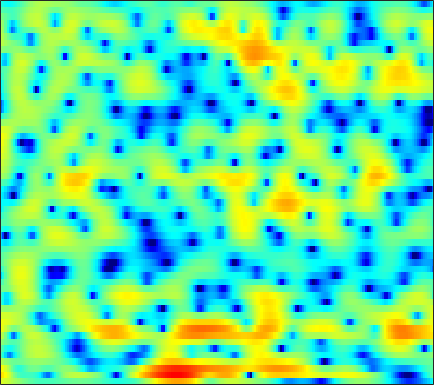

The table this chart was drawn from, first rows:
3.8954, 3.646, 3.2865, 2.8838, 2.5567, 2.1026, 1.6318, 1.2642, 0.76421, 0.27122, -0.21918, -0.56063, -0.99393, -1.3954, -1.6513, -1.9613, -2.2399, -2.405, -2.5395, -2.6203, -2.6659, -2.6465, -2.5861, -2.49
6.693, 6.09, 5.133, 3.988, 3.025, 1.62, 0.155, -0.8996, -2.068, -2.779, -3, -2.94, -2.781, -2.704, -2.758, -3.021, -3.632, -4.329, -5.638, -7.481, -9.811, -11.39, -11.43, -8.967
5.394, 4.666, 3.528, 2.193, 1.067, -0.5429, -2.155, -3.136, -3.795, -3.632, -2.898, -2.284, -1.549, -0.9752, -0.7149, -0.5574, -0.6198, -0.7816, -1.128, -1.539, -1.913, -2.091, -2.142, -1.925
2.005, 1.415, 0.6663, 0.01712, -0.379, -0.7703, -0.9818, -1.033, -0.9713, -0.793, -0.5131, -0.2812, 0.04029, 0.3329, 0.5139, 0.6943, 0.7978, 0.8281, 0.8071, 0.7203, 0.6085, 0.4917, 0.3117, 0.1003
-2.234, -4.145, -7.168, -10.15, -10.88, -8.994, -6.315, -4.583, -2.803, -1.395, -0.2684, 0.4281, 1.184, 1.765, 2.119, 2.474, 2.712, 2.804, 2.829, 2.741, 2.547, 2.323, 1.957, 1.479
-1.37, -2.498, -3.886, -4.791, -5, -4.627, -3.777, -2.962, -1.861, -0.8246, 0.09166, 0.6673, 1.356, 1.892, 2.204, 2.513, 2.695, 2.756, 2.729, 2.581, 2.294, 1.989, 1.483, 0.8515
0.7468, 0.1061, -0.7205, -1.421, -1.836, -2.105, -2.105, -1.898, -1.409, -0.7441, -0.004359, 0.5237, 1.163, 1.673, 1.975, 2.233, 2.339, 2.333, 2.183, 1.921, 1.531, 1.18, 0.6079, -0.04885
2.757, 1.679, -0.2281, -2.864, -5.553, -10.24, -12.01, -8.519, -4.46, -1.75, 0.09807, 1.084, 2.067, 2.666, 2.936, 3.083, 2.982, 2.774, 2.344, 1.779, 1.073, 0.4651, -0.3851, -1.206
4.707, 4.084, 3.039, 1.803, 0.8802, -0.1012, -0.4534, -0.2675, 0.3628, 1.104, 1.722, 1.993, 2.146, 1.998, 1.753, 1.24, 0.5786, -0.00411, -0.9094, -2.032, -3.359, -4.623, -6.918, -10.35
4.541, 4.416, 4.165, 3.821, 3.546, 3.199, 2.903, 2.661, 2.312, 1.878, 1.317, 0.7876, -0.1231, -1.382, -2.592, -4.577, -6.89, -8.646, -10.2, -10.3, -9.551, -9.064, -8.666, -8.58
3.489, 3.472, 3.408, 3.3, 3.184, 2.987, 2.751, 2.539, 2.178, 1.68, 1.01, 0.3504, -0.7616, -2.195, -3.558, -5.779, -8.519, -10.58, -12.16, -11.07, -9.011, -7.643, -6.112, -4.874
1.079, 0.8552, 0.6437, 0.6118, 0.6963, 0.9077, 1.144, 1.296, 1.421, 1.421, 1.234, 0.9711, 0.4767, -0.1489, -0.704, -1.499, -2.258, -2.736, -3.194, -3.36, -3.243, -3.01, -2.57, -2.03
-3.117, -4.745, -6.754, -6.831, -5.426, -3.084, -1.1, 0.05825, 1.179, 1.909, 2.309, 2.421, 2.333, 2.023, 1.688, 1.121, 0.444, -0.09476, -0.806, -1.458, -1.945, -2.163, -2.17, -1.852
-2.851, -4.42, -6.37, -6.326, -4.761, -2.266, -0.1267, 1.157, 2.427, 3.259, 3.724, 3.861, 3.773, 3.378, 2.905, 2.017, 0.8467, -0.2502, -2.032, -4.259, -6.906, -8.866, -9.99, -8.34
-0.7957, -0.7242, -0.4719, -0.007794, 0.4799, 1.256, 2.043, 2.585, 3.179, 3.573, 3.729, 3.681, 3.392, 2.826, 2.212, 1.131, -0.2737, -1.562, -3.611, -6.086, -8.969, -11.07, -12.37, -11.09
-2.736, -1.859, -0.6618, 0.4518, 1.206, 2.099, 2.846, 3.288, 3.708, 3.93, 3.935, 3.781, 3.36, 2.703, 2.039, 0.9417, -0.3894, -1.53, -3.182, -4.901, -6.559, -7.641, -8.742, -9.354
-6.83, -4.288, -1.778, 0.1107, 1.234, 2.416, 3.3, 3.793, 4.24, 4.441, 4.407, 4.226, 3.77, 3.061, 2.362, 1.187, -0.2755, -1.573, -3.592, -5.979, -8.731, -10.99, -14, -15.96
-3.792, -2.472, -0.8419, 0.5687, 1.472, 2.47, 3.235, 3.664, 4.056, 4.234, 4.199, 4.038, 3.627, 2.983, 2.342, 1.255, -0.1238, -1.383, -3.425, -5.966, -9.187, -12.21, -16.98, -19.96
-1.676, -1.01, -0.1206, 0.7174, 1.286, 1.956, 2.506, 2.828, 3.13, 3.29, 3.298, 3.199, 2.932, 2.501, 2.067, 1.344, 0.4457, -0.3338, -1.515, -2.828, -4.204, -5.21, -6.409, -7.287
-1.796, -1.342, -0.7644, -0.2094, 0.1863, 0.6657, 1.088, 1.358, 1.633, 1.812, 1.891, 1.88, 1.784, 1.602, 1.41, 1.092, 0.7087, 0.3878, -0.06958, -0.5504, -1.025, -1.36, -1.754, -2.063
-2.957, -2.802, -2.532, -2.165, -1.83, -1.343, -0.8728, -0.5567, -0.2136, 0.01564, 0.137, 0.1726, 0.1595, 0.1234, 0.104, 0.1025, 0.1531, 0.211, 0.3094, 0.4165, 0.5167, 0.5834, 0.6641, 0.7281
-5.588, -6.255, -6.616, -6.146, -5.375, -4.174, -3.096, -2.47, -1.906, -1.66, -1.703, -1.886, -2.245, -2.58, -2.672, -2.461, -1.862, -1.25, -0.3688, 0.4724, 1.198, 1.653, 2.149, 2.522
-9.055, -13.6, -34.45, -14.65, -9.738, -6.105, -3.961, -2.956, -2.257, -2.194, -2.789, -3.729, -5.792, -9.141, -12.3, -11.85, -7.21, -4.431, -1.737, 0.1637, 1.538, 2.313, 3.079, 3.607
-3.761, -4.494, -4.924, -4.548, -3.865, -2.773, -1.813, -1.283, -0.903, -0.9417, -1.432, -2.125, -3.461, -5.063, -5.957, -5.737, -4.05, -2.551, -0.7843, 0.5957, 1.613, 2.176, 2.706, 3.032
-1.972, -1.917, -1.693, -1.303, -0.9588, -0.452, 0.03737, 0.3404, 0.6438, 0.7869, 0.7835, 0.6933, 0.4913, 0.2975, 0.2065, 0.2068, 0.3495, 0.5094, 0.7121, 0.835, 0.8431, 0.7759, 0.6353, 0.4781
-3.556, -2.784, -1.865, -1.048, -0.4965, 0.1618, 0.7557, 1.158, 1.622, 2.004, 2.293, 2.456, 2.589, 2.627, 2.589, 2.448, 2.173, 1.856, 1.249, 0.3671, -0.8176, -1.889, -3.389, -4.552
-5.9, -4.479, -3.125, -2.173, -1.577, -0.8627, -0.1759, 0.3651, 1.089, 1.8, 2.443, 2.854, 3.296, 3.569, 3.654, 3.582, 3.253, 2.809, 1.892, 0.5028, -1.552, -3.764, -8.384, -18.04
-5.604, -5.327, -5.232, -5.372, -5.555, -5.578, -5.045, -4.253, -2.822, -1.321, 0.05494, 0.9371, 1.888, 2.588, 2.944, 3.184, 3.165, 2.976, 2.485, 1.737, 0.7577, -0.07431, -1.154, -1.887
-5.753, -6.438, -7.873, -10.15, -12.96, -19.89, -21.54, -14.55, -9.301, -5.945, -3.591, -2.192, -0.7368, 0.3702, 0.9837, 1.561, 1.89, 2.001, 1.981, 1.821, 1.578, 1.405, 1.23, 1.202
-4.765, -5.327, -6.438, -7.918, -9.143, -10.49, -10.78, -10.14, -8.615, -6.859, -5.117, -3.888, -2.404, -1.169, -0.4072, 0.3527, 0.8185, 0.9948, 1.036, 0.9154, 0.7367, 0.6333, 0.6549, 0.923
-1.804, -2.008, -2.6, -3.55, -4.394, -5.688, -7.016, -7.98, -8.796, -8.466, -6.785, -5.187, -3.147, -1.476, -0.5114, 0.377, 0.818, 0.8359, 0.4633, -0.3622, -1.572, -2.59, -3.428, -2.833
1.393, 1.21, 0.6217, -0.3669, -1.395, -3.265, -5.939, -8.874, -15.4, -18.02, -10.03, -6.501, -3.378, -1.314, -0.2498, 0.6573, 1.029, 0.9693, 0.3701, -0.9562, -3.357, -6.28, -12.28, -9.634
2.491, 2.195, 1.586, 0.7441, -0.0475, -1.258, -2.558, -3.486, -4.419, -4.721, -4.259, -3.634, -2.625, -1.678, -1.059, -0.4451, -0.07485, 0.05987, -0.006207, -0.3064, -0.7484, -1.051, -1.192, -0.8356
3.143, 2.773, 2.146, 1.392, 0.7475, -0.1592, -1.086, -1.731, -2.456, -2.948, -3.203, -3.221, -3.072, -2.748, -2.421, -1.926, -1.391, -1.018, -0.5708, -0.1849, 0.153, 0.3857, 0.68, 0.9649
3.883, 3.459, 2.739, 1.841, 1.075, -0.05807, -1.274, -2.187, -3.353, -4.373, -5.215, -5.647, -5.954, -5.847, -5.491, -4.647, -3.57, -2.727, -1.615, -0.6196, 0.2207, 0.7422, 1.304, 1.715
4.418, 3.948, 3.072, 1.884, 0.7977, -0.9346, -2.94, -4.599, -6.866, -8.981, -10.68, -11.86, -13.45, -14.57, -13.84, -10.8, -7.532, -5.431, -3.173, -1.429, -0.1064, 0.669, 1.459, 2.022
4.794, 4.338, 3.411, 2.081, 0.7618, -1.522, -4.607, -7.72, -13.67, -23.01, -20.13, -17.48, -16.98, -18.15, -16.98, -12.26, -8.04, -5.628, -3.216, -1.497, -0.277, 0.3934, 1.044, 1.501
5, 4.702, 4.037, 3.052, 2.063, 0.3982, -1.689, -3.505, -6.053, -8.06, -8.593, -8.213, -7.401, -6.446, -5.607, -4.352, -3.07, -2.172, -1.222, -0.6158, -0.3615, -0.3955, -0.6468, -0.9744
3.729, 3.695, 3.498, 3.119, 2.729, 2.078, 1.312, 0.7117, -0.02812, -0.5985, -0.9321, -1.024, -0.9543, -0.7329, -0.5307, -0.249, -0.01332, 0.05959, -0.05382, -0.4828, -1.359, -2.408, -4.54, -7.929
0.5622, 0.8385, 1.175, 1.43, 1.573, 1.68, 1.696, 1.67, 1.606, 1.537, 1.472, 1.43, 1.399, 1.366, 1.332, 1.231, 1.04, 0.7938, 0.3059, -0.4235, -1.47, -2.505, -4.267, -6.363
-4.086, -3.29, -2.168, -1.105, -0.4004, 0.3874, 1.009, 1.371, 1.724, 1.953, 2.086, 2.136, 2.134, 2.061, 1.97, 1.785, 1.516, 1.262, 0.8389, 0.2986, -0.3508, -0.8933, -1.663, -2.39
-11.21, -8.558, -5.654, -3.383, -2.034, -0.6028, 0.4804, 1.099, 1.702, 2.087, 2.297, 2.359, 2.33, 2.215, 2.079, 1.868, 1.635, 1.456, 1.198, 0.9129, 0.5882, 0.3126, -0.0963, -0.5628
-11.83, -8.993, -5.83, -3.376, -1.898, -0.3309, 0.8378, 1.482, 2.071, 2.387, 2.446, 2.343, 2.063, 1.673, 1.351, 0.9612, 0.6976, 0.5954, 0.5906, 0.6866, 0.7917, 0.8276, 0.7778, 0.5652
-6.59, -5.169, -3.273, -1.518, -0.3777, 0.8909, 1.835, 2.322, 2.677, 2.696, 2.369, 1.896, 0.9671, -0.2877, -1.353, -2.712, -3.466, -3.354, -2.456, -1.271, -0.1896, 0.46, 1.061, 1.364
-5.548, -3.943, -2.075, -0.5138, 0.4766, 1.525, 2.251, 2.59, 2.731, 2.485, 1.838, 1.047, -0.5256, -2.883, -5.444, -11.12, -32.77, -15.75, -7.996, -4.264, -1.922, -0.6698, 0.5425, 1.353
-5.347, -3.708, -1.925, -0.4983, 0.3763, 1.278, 1.897, 2.167, 2.258, 2.023, 1.432, 0.745, -0.5003, -2.088, -3.424, -5.127, -6.187, -6.2, -5.34, -4.016, -2.611, -1.637, -0.4682, 0.4933
-3.387, -2.509, -1.404, -0.356, 0.337, 1.139, 1.761, 2.063, 2.244, 2.157, 1.764, 1.276, 0.3953, -0.7161, -1.671, -2.977, -4.205, -4.92, -5.425, -5.176, -4.212, -3.212, -1.828, -0.5869
-2.326, -2.215, -1.717, -0.8741, -0.09874, 0.9564, 1.855, 2.377, 2.816, 2.933, 2.749, 2.401, 1.648, 0.5425, -0.5679, -2.498, -5.178, -8.054, -13.69, -14.96, -8.922, -5.777, -2.946, -1.082
-5.405, -7.665, -8.075, -5.033, -2.67, -0.2171, 1.476, 2.377, 3.164, 3.528, 3.556, 3.361, 2.829, 2, 1.167, -0.2371, -2.021, -3.5, -5.204, -5.473, -4.009, -2.598, -0.9969, 0.06801
-4.291, -6.555, -7.245, -4.745, -2.677, -0.5405, 0.9357, 1.688, 2.313, 2.603, 2.6, 2.459, 2.132, 1.708, 1.364, 0.8877, 0.4678, 0.2404, 0.07588, 0.1774, 0.4583, 0.7449, 1.046, 1.13
0.9262, 0.3329, -0.1, -0.1496, 0.008667, 0.295, 0.5572, 0.6576, 0.6031, 0.3505, -0.1151, -0.5438, -1.112, -1.518, -1.606, -1.409, -0.9138, -0.4759, 0.1505, 0.7319, 1.201, 1.451, 1.626, 1.58
2.648, 2.08, 1.369, 0.7622, 0.3696, -0.06535, -0.4705, -0.7948, -1.345, -2.196, -3.448, -4.795, -7.196, -9.726, -10.04, -7.538, -4.621, -2.864, -1.056, 0.2083, 1.095, 1.54, 1.914, 2.056
2.64, 1.793, 0.5443, -0.7268, -1.598, -2.456, -2.901, -3.019, -3.124, -3.474, -4.337, -5.481, -7.835, -10.69, -11.01, -7.812, -4.457, -2.531, -0.6515, 0.6006, 1.398, 1.781, 2.065, 2.183
2.02, 0.7714, -1.445, -4.534, -7.57, -11.49, -9.897, -7.239, -4.67, -3.083, -2.256, -1.921, -1.701, -1.466, -1.145, -0.4409, 0.4072, 1.026, 1.655, 2.022, 2.07, 1.91, 1.473, 0.9324
1.364, 0.3615, -1.443, -3.829, -5.901, -7.918, -7.153, -5.402, -3.157, -1.423, -0.1557, 0.5686, 1.325, 1.913, 2.282, 2.681, 2.964, 3.068, 2.996, 2.63, 1.866, 0.9403, -0.8972, -3.716
-0.07207, -0.5026, -1.179, -1.877, -2.291, -2.566, -2.393, -2.026, -1.299, -0.4908, 0.3219, 0.8731, 1.519, 2.047, 2.36, 2.648, 2.776, 2.742, 2.515, 1.995, 1.136, 0.2184, -1.443, -3.659
-1.838, -2.093, -2.427, -2.675, -2.763, -2.717, -2.47, -2.161, -1.63, -1.01, -0.3543, 0.1273, 0.7189, 1.233, 1.55, 1.872, 2.055, 2.094, 2.003, 1.741, 1.308, 0.8945, 0.2615, -0.3652
-3.776, -4.29, -4.876, -5.193, -5.225, -4.965, -4.458, -3.941, -3.164, -2.325, -1.505, -0.9119, -0.1729, 0.4817, 0.9072, 1.376, 1.72, 1.899, 2.01, 2.015, 1.915, 1.786, 1.577, 1.364
